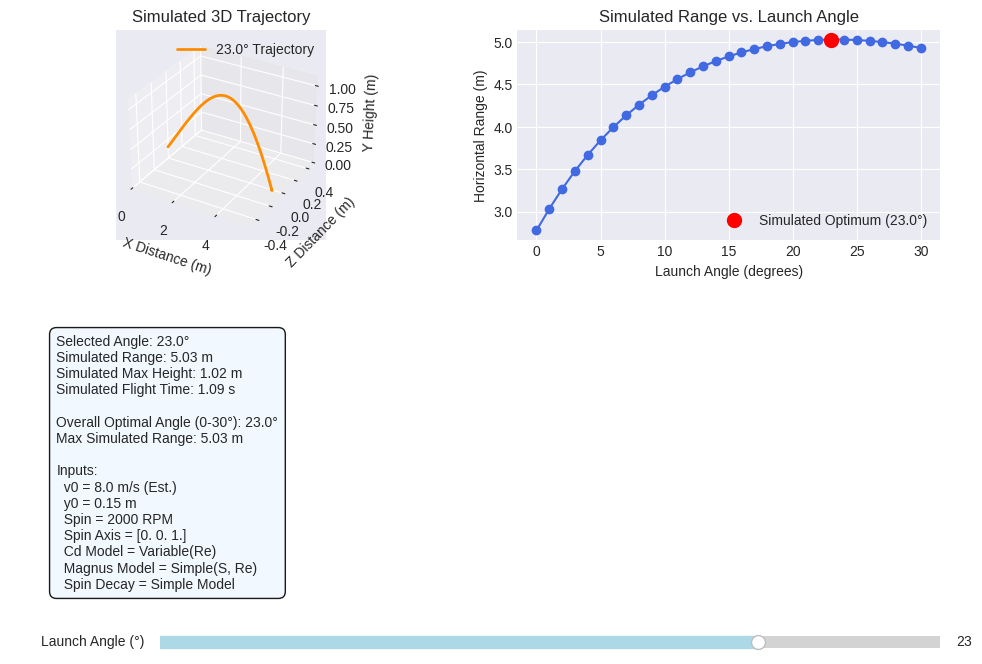

Python code for this plot:
# visual 3d graph ver 
import math
import numpy as np
import matplotlib.pyplot as plt
from matplotlib.widgets import Slider, Button, RadioButtons
G = 9.81
RHO = 1.225
AIR_VISCOSITY = 1.516e-05
BALL_MASS = 0.0027
BALL_DIAMETER = 0.04
BALL_RADIUS = BALL_DIAMETER / 2.0
BALL_AREA = math.pi * BALL_RADIUS ** 2
BALL_INERTIA = 2.0 / 5.0 * BALL_MASS * BALL_RADIUS ** 2
DRAG_COEFF_BASE = 0.47
TIME_STEP = 0.0005
MAX_STEPS = 30000

def calculate_reynolds_number(velocity_magnitude, diameter, viscosity):
    if viscosity < 1e-09:
        return 0.0
    return max(1e-06, velocity_magnitude * diameter / viscosity)

def calculate_drag_coefficient(reynolds_number):
    if reynolds_number < 1.0:
        cd = 24.0 / reynolds_number
    elif reynolds_number < 1000.0:
        cd = 24.0 / reynolds_number * (1.0 + 0.15 * reynolds_number ** 0.687)
    elif reynolds_number < 200000.0:
        cd = 0.47
    elif reynolds_number < 350000.0:
        cd = 0.47 - (0.47 - 0.1) * (reynolds_number - 200000.0) / (350000.0 - 200000.0)
    else:
        cd = 0.15
    return max(cd, 0.05)

def calculate_lift_coefficient(spin_rpm, velocity_magnitude, ball_radius, reynolds_number):
    if velocity_magnitude < 1e-06:
        return 0.0
    omega_rad_s = spin_rpm * (2 * math.pi) / 60.0
    spin_parameter = omega_rad_s * ball_radius / velocity_magnitude
    cl_base = min(abs(spin_parameter), 0.6) * np.sign(spin_parameter)
    reduction_factor = max(0.5, 1.0 - reynolds_number / 1000000.0)
    cl = cl_base * reduction_factor
    return cl

def calculate_spin_decay_torque(omega_rad_s, velocity_magnitude):
    C_damp = 5e-09
    torque = -C_damp * omega_rad_s * velocity_magnitude ** 1.5
    return torque

def calculate_forces_detailed(state):
    (x, y, z, vx, vy, vz, omega_z) = state
    v_mag_sq = vx ** 2 + vy ** 2 + vz ** 2
    v_mag = math.sqrt(v_mag_sq)
    Re = calculate_reynolds_number(v_mag, BALL_DIAMETER, AIR_VISCOSITY)
    Fg_y = -BALL_MASS * G
    Cd = calculate_drag_coefficient(Re)
    Fd_mag = 0.5 * RHO * v_mag_sq * Cd * BALL_AREA
    if v_mag > 1e-06:
        Fd_x = -Fd_mag * (vx / v_mag)
        Fd_y = -Fd_mag * (vy / v_mag)
        Fd_z = -Fd_mag * (vz / v_mag)
    else:
        (Fd_x, Fd_y, Fd_z) = (0.0, 0.0, 0.0)
    spin_rpm_current = omega_z * 60.0 / (2 * math.pi)
    Cl = calculate_lift_coefficient(spin_rpm_current, v_mag, BALL_RADIUS, Re)
    Fm_mag = 0.5 * RHO * v_mag_sq * Cl * BALL_AREA
    spin_axis_norm = np.array([0.0, 0.0, 1.0])
    vel_vec = np.array([vx, vy, vz])
    spin_vec = omega_z * spin_axis_norm
    (Fm_x, Fm_y, Fm_z) = (0.0, 0.0, 0.0)
    if v_mag > 1e-06 and abs(omega_z) > 1e-06:
        magnus_force_vec_dir = np.cross(spin_vec, vel_vec)
        norm_magnus_dir = np.linalg.norm(magnus_force_vec_dir)
        if norm_magnus_dir > 1e-06:
            magnus_force_vec = magnus_force_vec_dir / norm_magnus_dir * Fm_mag
            (Fm_x, Fm_y, Fm_z) = (magnus_force_vec[0], magnus_force_vec[1], magnus_force_vec[2])
    F_total_x = Fd_x + Fm_x
    F_total_y = Fg_y + Fd_y + Fm_y
    F_total_z = Fd_z + Fm_z
    spin_decay_torque_z = calculate_spin_decay_torque(omega_z, v_mag)
    alpha_z = spin_decay_torque_z / BALL_INERTIA
    return (F_total_x, F_total_y, F_total_z, alpha_z)

def derivatives_detailed(state, t):
    (x, y, z, vx, vy, vz, omega_z) = state
    (Fx, Fy, Fz, alpha_z) = calculate_forces_detailed(state)
    ax = Fx / BALL_MASS
    ay = Fy / BALL_MASS
    az = Fz / BALL_MASS
    return np.array([vx, vy, vz, ax, ay, az, alpha_z])

def rk4_step_detailed(state, t, dt):
    k1 = dt * derivatives_detailed(state, t)
    k2 = dt * derivatives_detailed(state + 0.5 * k1, t + 0.5 * dt)
    k3 = dt * derivatives_detailed(state + 0.5 * k2, t + 0.5 * dt)
    k4 = dt * derivatives_detailed(state + k3, t + dt)
    state_new = state + (k1 + 2 * k2 + 2 * k3 + k4) / 6.0
    return state_new

def simulate_trajectory_rk4_detailed(v0, angle_deg, y0, initial_spin_rpm, spin_axis_norm):
    if v0 <= 0:
        return ([], 0, 0, 0)
    angle_rad = math.radians(angle_deg)
    vx0 = v0 * math.cos(angle_rad)
    vy0 = v0 * math.sin(angle_rad)
    vz0 = 0.0
    omega_z0 = initial_spin_rpm * (2 * math.pi) / 60.0
    state = np.array([0.0, y0, 0.0, vx0, vy0, vz0, omega_z0])
    t = 0.0
    max_height = y0
    trajectory = [state[:3].copy()]
    step = 0
    while state[1] >= -0.01 and step < MAX_STEPS:
        state_prev = state.copy()
        state = rk4_step_detailed(state, t, TIME_STEP)
        t += TIME_STEP
        step += 1
        if state[1] > max_height:
            max_height = state[1]
        trajectory.append(state[:3].copy())
    if step >= MAX_STEPS:
        print(f'\nWarning: Simulation exceeded max steps for angle {angle_deg} deg, spin {initial_spin_rpm} RPM.')
        return (trajectory, -1, -1, -1)
    (range_m, flight_time) = (0, 0)
    if state[1] < 0 and step > 1:
        (y_prev, y_curr) = (state_prev[1], state[1])
        (x_prev, x_curr) = (state_prev[0], state[0])
        (z_prev, z_curr) = (state_prev[2], state[2])
        t_prev = t - TIME_STEP
        if abs(y_curr - y_prev) > 1e-09:
            interp_factor = y_prev / (y_prev - y_curr)
        else:
            interp_factor = 0
        final_x = x_prev + (x_curr - x_prev) * interp_factor
        final_z = z_prev + (z_curr - z_prev) * interp_factor
        final_t = t_prev + TIME_STEP * interp_factor
        range_m = math.sqrt(final_x ** 2 + final_z ** 2)
        flight_time = final_t
        trajectory.append(np.array([final_x, 0.0, final_z]))
    elif state[1] >= 0:
        range_m = math.sqrt(state[0] ** 2 + state[2] ** 2)
        flight_time = t
    return (np.array(trajectory), range_m, max_height, flight_time)

def precompute_ranges(v0, y0, initial_spin_rpm, spin_axis_norm, angles):
    print('Precomputing ranges...')
    ranges = {}
    trajectories = {}
    max_heights = {}
    flight_times = {}
    for angle in angles:
        print(f'  Simulating {angle:.1f}°...')
        (traj, r, h, t) = simulate_trajectory_rk4_detailed(v0, angle, y0, initial_spin_rpm, spin_axis_norm)
        if r >= 0:
            ranges[angle] = r
            trajectories[angle] = traj
            max_heights[angle] = h
            flight_times[angle] = t
        else:
            print(f'    Simulation failed for angle {angle:.1f} - excluding.')
            ranges[angle] = 0
            trajectories[angle] = np.array([[0, y0, 0]])
            max_heights[angle] = 0
            flight_times[angle] = 0
    print('Precomputation complete.')
    return (ranges, trajectories, max_heights, flight_times)
if __name__ == '__main__':
    initial_velocity_mps = 8.0
    launch_height_m = 0.15
    initial_spin_rpm = 2000
    spin_axis = np.array([0.0, 0.0, 1.0])
    min_launch_angle_deg = 0
    max_launch_angle_deg = 30
    angle_step_deg = 1.0
    angles_to_sim = np.arange(min_launch_angle_deg, max_launch_angle_deg + angle_step_deg, angle_step_deg)
    (sim_ranges, sim_trajectories, sim_max_heights, sim_flight_times) = precompute_ranges(initial_velocity_mps, launch_height_m, initial_spin_rpm, spin_axis, angles_to_sim)
    valid_angles = [a for a in angles_to_sim if sim_ranges.get(a, 0) > 0]
    if not valid_angles:
        print('\nERROR: All simulations failed. Check parameters.')
        exit()
    optimal_angle = max(valid_angles, key=lambda angle: sim_ranges.get(angle, 0))
    max_distance = sim_ranges.get(optimal_angle, 0)
    max_h_at_opt = sim_max_heights.get(optimal_angle, 0)
    time_at_opt = sim_flight_times.get(optimal_angle, 0)
    plt.style.use('seaborn-v0_8-darkgrid')
    fig = plt.figure(figsize=(12, 8))
    gs = fig.add_gridspec(2, 2)
    ax_traj = fig.add_subplot(gs[0, 0], projection='3d')
    ax_range = fig.add_subplot(gs[0, 1])
    ax_info = fig.add_subplot(gs[1, :])
    ax_info.axis('off')
    angles_plot = sorted(valid_angles)
    ranges_plot = [sim_ranges.get(a, 0) for a in angles_plot]
    ax_range.plot(angles_plot, ranges_plot, marker='o', linestyle='-', color='royalblue')
    (opt_marker,) = ax_range.plot(optimal_angle, max_distance, 'ro', markersize=10, label=f'Simulated Optimum ({optimal_angle:.1f}°)')
    ax_range.set_xlabel('Launch Angle (degrees)')
    ax_range.set_ylabel('Horizontal Range (m)')
    ax_range.set_title('Simulated Range vs. Launch Angle')
    ax_range.legend()
    ax_range.grid(True)
    initial_traj = sim_trajectories.get(optimal_angle, np.array([[0, launch_height_m, 0]]))
    if initial_traj.shape[1] == 3:
        (line_traj,) = ax_traj.plot(initial_traj[:, 0], initial_traj[:, 2], initial_traj[:, 1], lw=2, color='darkorange', label=f'{optimal_angle:.1f}° Trajectory')
        ax_traj.set_xlabel('X Distance (m)')
        ax_traj.set_ylabel('Z Distance (m)')
        ax_traj.set_zlabel('Y Height (m)')
        ax_traj.set_title('Simulated 3D Trajectory')
        max_x_lim = max(1, np.max(initial_traj[:, 0]) * 1.1) if initial_traj.size > 0 else 1
        max_z_lim = max(0.5, np.max(np.abs(initial_traj[:, 2])) * 1.2) if initial_traj.size > 0 else 0.5
        max_y_lim = max(0.5, np.max(initial_traj[:, 1]) * 1.1) if initial_traj.size > 0 else 0.5
        ax_traj.set_xlim(0, max_x_lim)
        ax_traj.set_ylim(-max_z_lim, max_z_lim)
        ax_traj.set_zlim(0, max_y_lim)
    else:
        (line_traj,) = ax_traj.plot(initial_traj[:, 0], initial_traj[:, 1], lw=2, color='darkorange', label=f'{optimal_angle:.1f}° Trajectory')
        ax_traj.set_xlabel('X Distance (m)')
        ax_traj.set_ylabel('Y Height (m)')
        ax_traj.set_title('Simulated 2D Trajectory (X-Y)')
        ax_traj.axis('equal')
    ax_traj.legend(loc='upper right')
    ax_traj.grid(True)
    info_text = ax_info.text(0.05, 0.95, '', transform=ax_info.transAxes, fontsize=10, verticalalignment='top', bbox=dict(boxstyle='round,pad=0.5', fc='aliceblue', alpha=0.9))

    def update_info_text(angle):
        r = sim_ranges.get(angle, 0)
        h = sim_max_heights.get(angle, 0)
        t = sim_flight_times.get(angle, 0)
        text = f'Selected Angle: {angle:.1f}°\n'
        text += f'Simulated Range: {r:.2f} m\n'
        text += f'Simulated Max Height: {h:.2f} m\n'
        text += f'Simulated Flight Time: {t:.2f} s\n\n'
        text += f'Overall Optimal Angle ({min_launch_angle_deg}-{max_launch_angle_deg}°): {optimal_angle:.1f}°\n'
        text += f'Max Simulated Range: {max_distance:.2f} m\n\n'
        text += f'Inputs:\n'
        text += f'  v0 = {initial_velocity_mps:.1f} m/s (Est.)\n'
        text += f'  y0 = {launch_height_m:.2f} m\n'
        text += f'  Spin = {initial_spin_rpm} RPM\n'
        text += f'  Spin Axis = {spin_axis}\n'
        text += f'  Cd Model = Variable(Re)\n'
        text += f'  Magnus Model = Simple(S, Re)\n'
        text += f'  Spin Decay = Simple Model'
        info_text.set_text(text)
    update_info_text(optimal_angle)
    fig.subplots_adjust(bottom=0.25, hspace=0.4)
    ax_slider = fig.add_axes([0.25, 0.1, 0.65, 0.03])
    angle_slider = Slider(ax=ax_slider, label='Launch Angle (°)', valmin=min_launch_angle_deg, valmax=max_launch_angle_deg, valinit=optimal_angle, valstep=angle_step_deg, color='lightblue')

    def update(val):
        selected_angle = angle_slider.val
        closest_angle = min(angles_to_sim, key=lambda x: abs(x - selected_angle))
        new_traj = sim_trajectories.get(closest_angle, np.array([[0, launch_height_m, 0]]))
        if new_traj.shape[1] == 3:
            line_traj.set_data_3d(new_traj[:, 0], new_traj[:, 2], new_traj[:, 1])
            max_x_lim = max(1, np.max(new_traj[:, 0]) * 1.1) if new_traj.size > 0 else 1
            max_z_lim = max(0.5, np.max(np.abs(new_traj[:, 2])) * 1.2) if new_traj.size > 0 else 0.5
            max_y_lim = max(0.5, np.max(new_traj[:, 1]) * 1.1) if new_traj.size > 0 else 0.5
            ax_traj.set_xlim(0, max_x_lim)
            ax_traj.set_ylim(-max_z_lim, max_z_lim)
            ax_traj.set_zlim(0, max_y_lim)
        else:
            line_traj.set_data(new_traj[:, 0], new_traj[:, 1])
            ax_traj.relim()
            ax_traj.autoscale_view(True, True, True)
        line_traj.set_label(f'{closest_angle:.1f}° Trajectory')
        ax_traj.legend(loc='upper right')
        update_info_text(closest_angle)
        fig.canvas.draw_idle()
    angle_slider.on_changed(update)
    plt.show()
